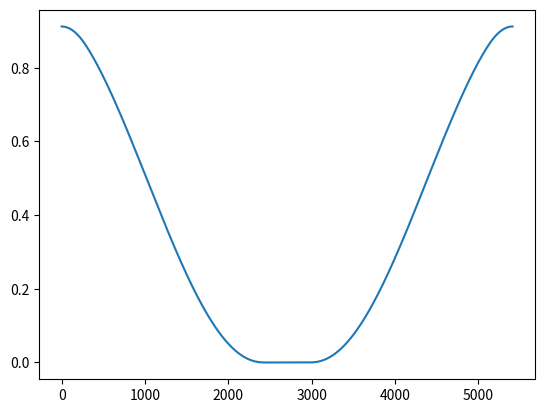
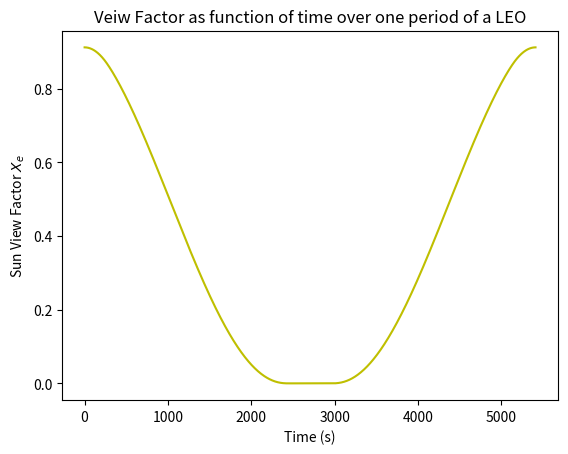
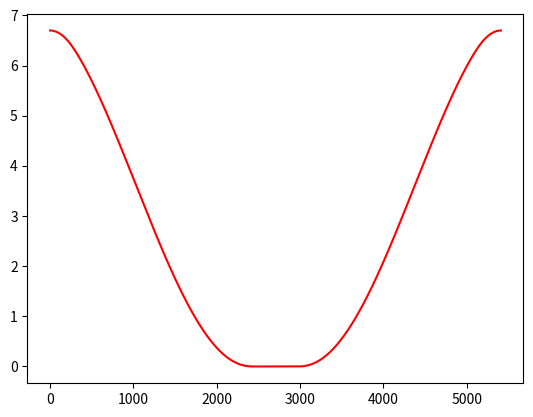
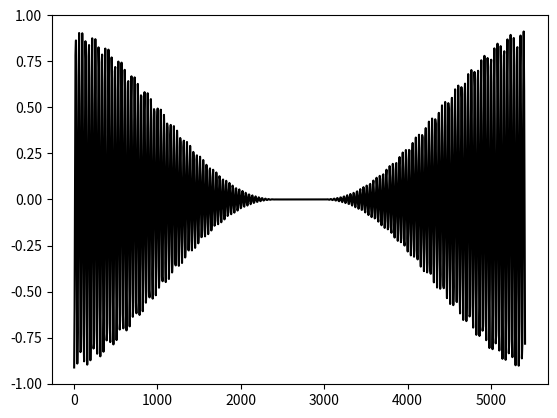

These charts were generated, in order, by the following Python code:
# -*- coding: utf-8 -*-
"""
Created on Wed Feb 16 14:50:47 2022

@author: Tye Dougherty 
"""
#%%
import numpy as np
import matplotlib.pyplot as plt
#%%
#Orbital parameters:
#=================================#
#Constants 
G = 6.67430e-11
Boltz = 5.67e-8 #W/m^2 K^4

print("Orbital Parameters:") 
print("------------------------------------------------------\n")
#https://nssdc.gsfc.nasa.gov/planetary/factsheet/earthfact.ht

#Earth Parameters
#==========================#
massE = 5.972e24 #kg
d_sun = 149.6e9 #m
blk_body_temp_earth = 254.0 #K
solar_flux = 1361 # W/m^2 
solar_emission = 237
albedo_avg = .3
r_Earth = 6361 #km
Umbra = 2160 #s
Penumbra = 8 #s 
#==========================#
#Satellite Dimension










#======================================#
#Orbital Altitude from Earth's surface: 
#LEO (Low Earth Orbit)
h = 300 #km

#Orbital Radius 
r_orb1 = r_Earth + h #km
r_orb = r_orb1*10**3 #m
print("Orbital Radius is: %.0f km \n" %(r_orb1))

#Flight Velocity 
c1 = 398600.5 #Constant 1 
c2 = 6378.14 #Constant 2
orb_vel = np.sqrt(G*massE/r_orb) #m/s
print("Orbital Velocity is: %.2f m/s\n" % (orb_vel))

#Orbital Period 
P = np.sqrt((4*(np.pi**2)*r_orb**3)/(G*massE))
print("Orbital Period: %.1f s" %(P))

#=====================================================#
#Asorbitivity, 6061 Aluminium 
absorb = 0.031
#Emissivity, 6061 Aluminium
emit = 0.039
#=====================================================#
#Simulation Time Step
dt = 1000#Time steps 
t = np.linspace(0, P, dt)
#======================================================#
#View Factor Cacluation
phi = np.abs(np.pi - t)
Phi = t 
#NOTE: Phi is currently unknown need to ask ADCS
# about if they have any goals for the 
#attitude of the ship (orententation w.r.t. some frame) 
#over the orbit.


#Trigonometric relations for 
k = r_Earth/(r_Earth+h)
#Alpha is the angle the sat will fly past in single cycle.
alpha = np.linspace(0, 2*np.pi, dt)



#Generate empty lists for each if statment
Xe1 = []
Xe2 = []
Xe3 = []
Xe4 = []
Xe5 = []
Xe = []
#Loop through all alpha values for each condition. 
for i in range(len(alpha)):
    #Loop through conditions given in paper 
    if 0 <= alpha[i] <= np.arccos(k):
        Xe1.append((k**2)*np.cos(alpha[i]))

    elif np.arccos(k) < alpha[i] < (np.pi - np.arccos(k)):
        Xe2.append((k**2)*np.cos(alpha[i]) + (1/np.pi)*((np.pi/2)-((1-k**2)*(k**2 - np.cos(alpha[i])**2))**(1/2)-np.arcsin(((1-k**2))**(1/2)/np.sin(alpha[i]))-((k**2)*np.cos(alpha[i])*np.arccos(((1/k**2)-1)**(1/2)*(np.cos(alpha[i]))/np.sin(alpha[i])))))
    
    elif (np.pi - np.arccos(k)) <= alpha[i] <= (np.pi + np.arccos(k)):
        Xe3.append(0*alpha[i])
    
    elif (np.pi + np.arccos(k)) < alpha[i] < (2*np.pi - np.arccos(k)):
        Xe4.append((k**2)*np.cos(2*np.pi - alpha[i]) + (1/np.pi)*((np.pi/2)-((1-k**2)*(k**2 - np.cos(2*np.pi - alpha[i])**2))**(1/2) - (np.arcsin((((1-k**2))**(1/2))/np.sin(2*np.pi - alpha[i]))) - ((k**2)*np.cos(2*np.pi - alpha[i])*np.arccos(((1/((k**2))-1)**(1/2))*(np.cos(2*np.pi - alpha[i]))/np.sin(2*np.pi - alpha[i])))))
    
    elif (2*np.pi - np.arccos(k)) <= alpha[i] <= (2*np.pi):
        Xe5.append((k**2)*np.cos(alpha[i]))
#Append Values to Xe
Xe = np.append(Xe, Xe1)
Xe = np.append(Xe, Xe2)
Xe = np.append(Xe, Xe3)
Xe = np.append(Xe, Xe4)
Xe = np.append(Xe, Xe5)


Xa = Xe*np.cos(phi)

qe = solar_emission*absorb*Xe
qa = albedo_avg*solar_flux*absorb*Xa
plt.plot(t, Xe)
plt.show()


plt.plot(t,Xe, 'y')
plt.xlabel("Time (s)")
plt.ylabel(r"Sun View Factor $X_e$")
plt.title("Veiw Factor as function of time over one period of a LEO")
plt.show()


plt.plot(t, qe, 'r')
plt.show()

plt.plot(t, Xa, 'k')
plt.show()
